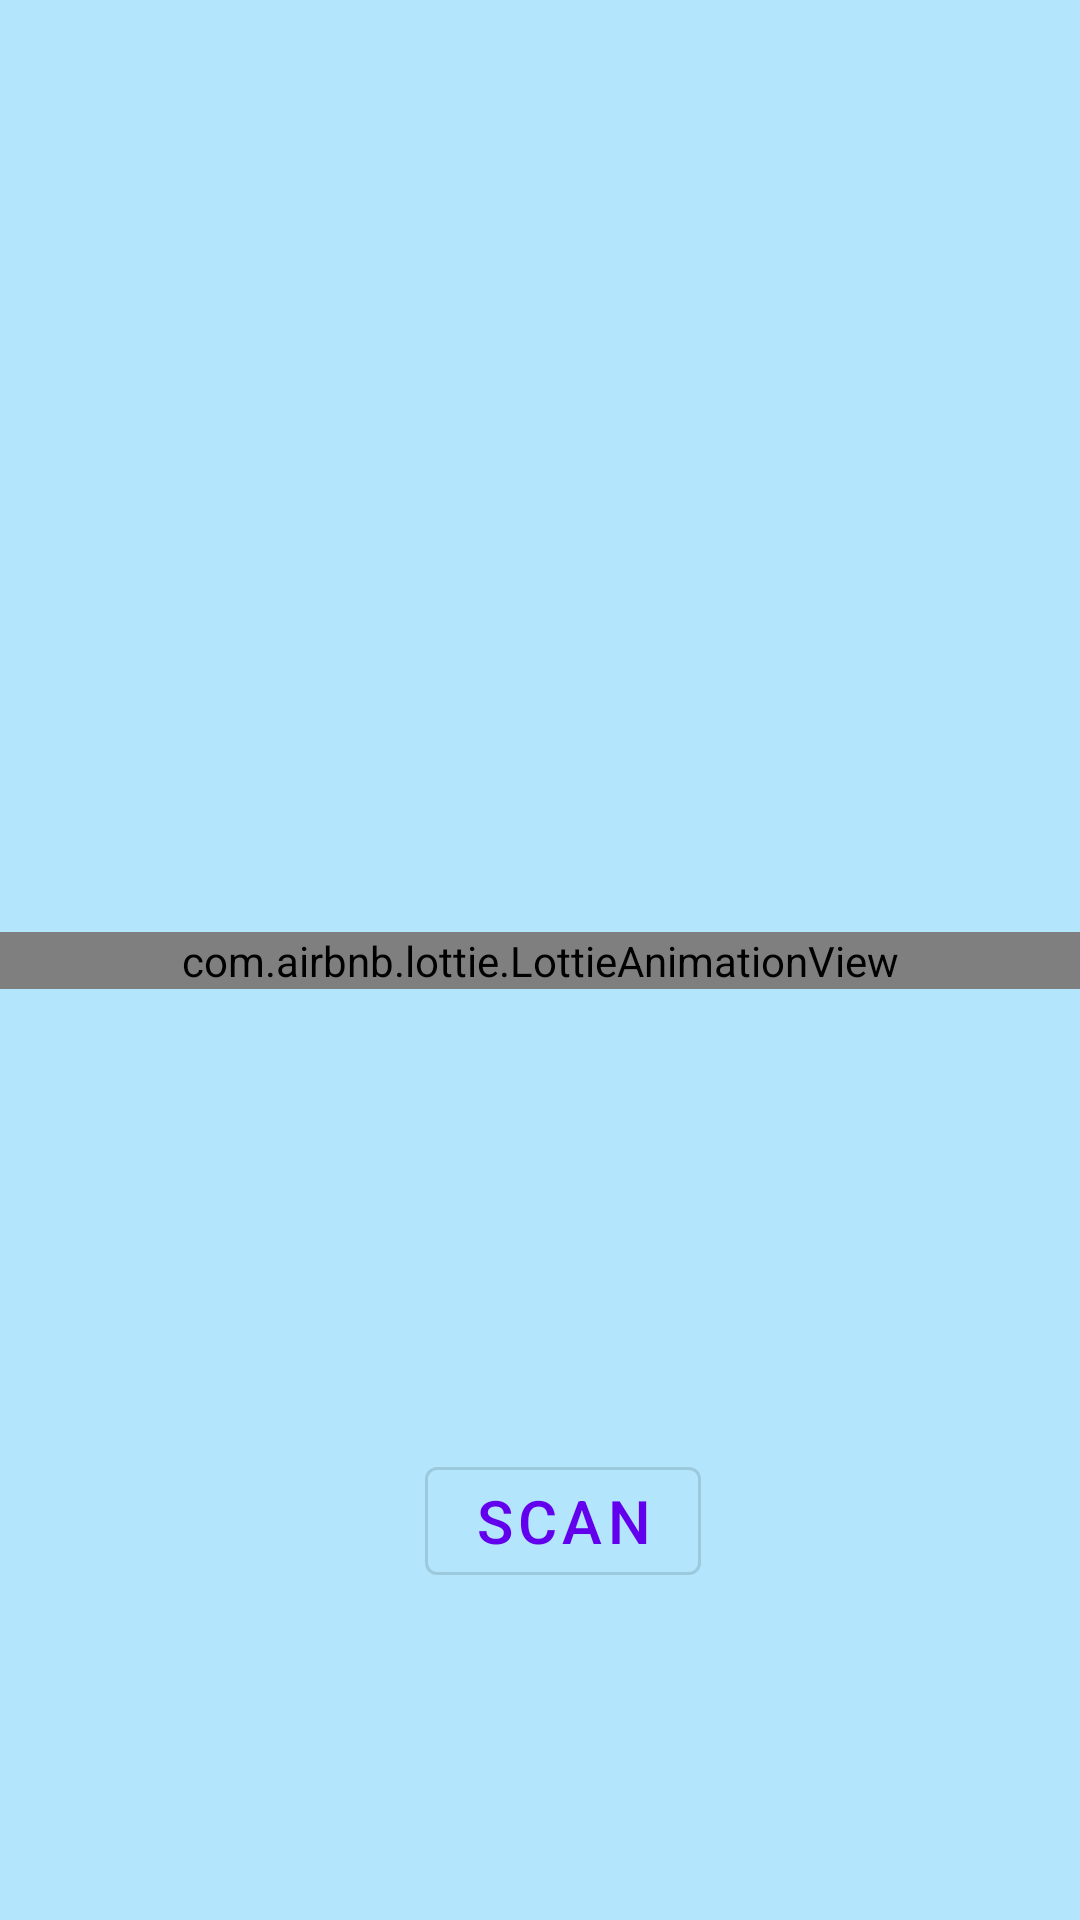

Here is an Android app screen rendered from its layout file. Give the layout XML and the strings, colors and styles it references.
<!-- AndroidManifest.xml: application theme Theme.Healine -->
<!-- res/layout/activity_scanner.xml -->
<?xml version="1.0" encoding="utf-8"?>
<androidx.constraintlayout.widget.ConstraintLayout xmlns:android="http://schemas.android.com/apk/res/android"
xmlns:app="http://schemas.android.com/apk/res-auto"
xmlns:tools="http://schemas.android.com/tools"
android:layout_width="match_parent"
android:layout_height="match_parent"
    android:background="#B3E5FC"
tools:context=".ScannerActivity">

    <com.airbnb.lottie.LottieAnimationView
        android:layout_width="match_parent"
        android:layout_height="wrap_content"
        app:layout_constraintBottom_toBottomOf="parent"
        app:layout_constraintEnd_toEndOf="parent"
        app:layout_constraintStart_toStartOf="parent"
        app:layout_constraintTop_toTopOf="parent"
        app:lottie_autoPlay="true"
        app:lottie_loop="true"
        app:lottie_rawRes="@raw/scanner" />

    <com.google.android.material.button.MaterialButton
        android:id="@+id/scan_Id"
        style="@style/Widget.MaterialComponents.Button.OutlinedButton"
        android:layout_width="wrap_content"
        android:layout_height="wrap_content"
        android:text="Scan"
        android:textSize="20sp"
        app:layout_constraintBottom_toBottomOf="parent"
        app:layout_constraintEnd_toEndOf="parent"
        app:layout_constraintHorizontal_bias="0.528"
        app:layout_constraintStart_toStartOf="parent"
        app:layout_constraintTop_toTopOf="parent"
        app:layout_constraintVertical_bias="0.816" />

</androidx.constraintlayout.widget.ConstraintLayout>
<!-- resources referenced by this layout -->
<resources>
  <style name="Theme.Healine" parent="Theme.MaterialComponents.DayNight.NoActionBar">
          
          <item name="colorPrimary">@color/purple_500</item>
          <item name="colorPrimaryVariant">@color/purple_700</item>
          <item name="colorOnPrimary">@color/white</item>
          
          <item name="colorSecondary">@color/teal_200</item>
          <item name="colorSecondaryVariant">@color/teal_700</item>
          <item name="colorOnSecondary">@color/black</item>
          
          <item name="android:statusBarColor">?attr/colorPrimaryVariant</item>
          
      </style>
  <!-- not gathered from this repository: default colours our renderer supplied (Android Studio template values) -->
  <color name="purple_500">#FF6200EE</color>
  <color name="purple_700">#FF3700B3</color>
  <color name="teal_200">#FF03DAC5</color>
  <color name="teal_700">#FF018786</color>
  <color name="black">#FF000000</color>
  <color name="white">#FFFFFFFF</color>
</resources>
